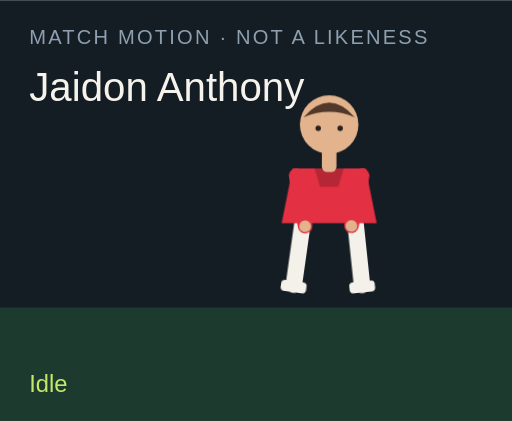
t = 0.00 s
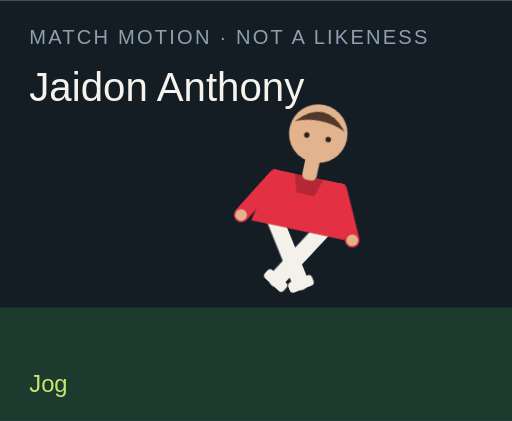
t = 1.50 s
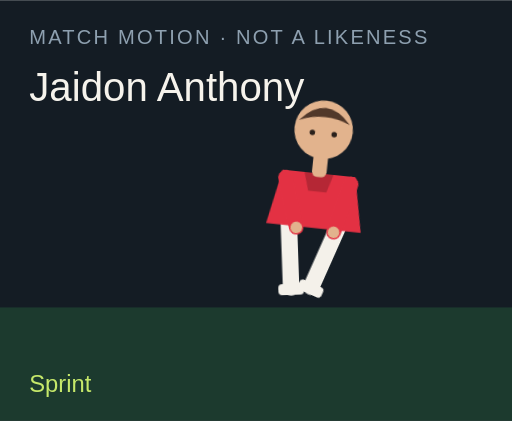
t = 3.00 s
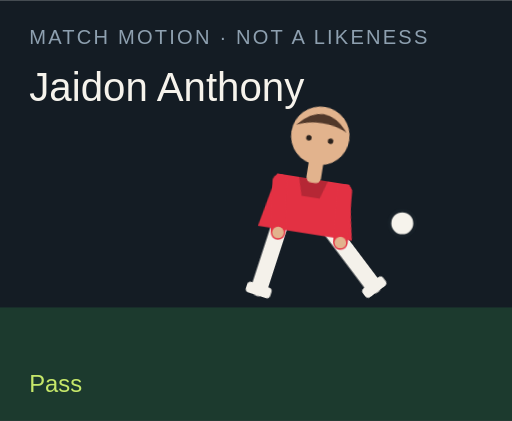
t = 4.50 s
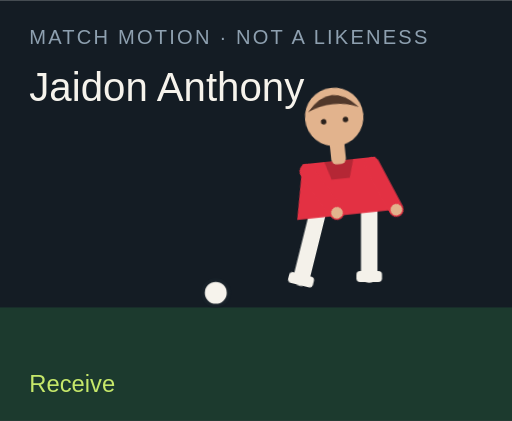
t = 6.00 s
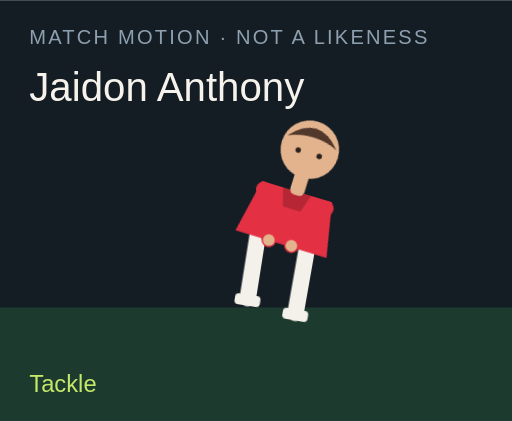
t = 7.50 s

The animated SVG that drew these frames (rendered in a browser with its animation timeline set to each time). Animation: 18 CSS @keyframes rules; one cycle of 9.00 s, repeats indefinitely.

<?xml version="1.0" encoding="UTF-8"?>
<svg xmlns="http://www.w3.org/2000/svg" viewBox="0 0 280 230" role="img">
  <style>@media (prefers-reduced-motion: reduce){animate,animateTransform{display:none}}</style>
  <rect width="280" height="230" fill="#141c24"/>
  <rect y="168" width="280" height="62" fill="#1c3a2e"/>
  <text x="16" y="24" fill="#8ea0b0" font-family="Arial,sans-serif" font-size="11" letter-spacing="1.2">MATCH MOTION · NOT A LIKENESS</text>
  <text x="16" y="55" fill="#f6f3ec" font-family="Impact,sans-serif" font-size="22">Jaidon Anthony</text>
  <circle r="7" fill="#f6f3ec" stroke="#172028" stroke-width="2" id="motion-14722" cx="150" cy="160" opacity="0">
    
    
    
  </circle>
  <g transform="translate(132 40)">
    <g id="motion-14744" transform="rotate(0 48 90)">
      
      <g id="motion-14746" transform="translate(0 0)">
        
        <g transform="translate(34 78)"><g id="motion-14748" transform="rotate(8)"><path d="M0 0 V38" stroke="#f4f1ea" stroke-width="9" stroke-linecap="round"/><rect x="-7" y="36" width="14" height="6" rx="2" fill="#f4f1ea"/></g></g>
        <g transform="translate(62 78)"><g id="motion-14750" transform="rotate(-6)"><path d="M0 0 V38" stroke="#f4f1ea" stroke-width="9" stroke-linecap="round"/><rect x="-7" y="36" width="14" height="6" rx="2" fill="#f4f1ea"/></g></g>
        <path d="M28 52 h40 l6 30 H22 Z" fill="#e33143"/>
        <path d="M40 52 h16 l-3 10 H43 Z" fill="#000" opacity=".2"/>
        <g transform="translate(30 56)"><g id="motion-14752" transform="rotate(-10)"><path d="M0 0 V28" stroke="#e33143" stroke-width="8" stroke-linecap="round"/><circle cx="0" cy="28" r="3.2" fill="#e2b38d"/></g></g>
        <g transform="translate(66 56)"><g id="motion-14754" transform="rotate(12)"><path d="M0 0 V28" stroke="#e33143" stroke-width="8" stroke-linecap="round"/><circle cx="0" cy="28" r="3.2" fill="#e2b38d"/></g></g>
        <rect x="44" y="40" width="8" height="14" rx="3" fill="#e2b38d"/>
        <circle cx="48" cy="28" r="16" fill="#e2b38d"/>
        <path d="M34 24 Q48 8 62 24 Q48 18 34 24" fill="#51382a"/>
        <circle cx="42" cy="30" r="1.5" fill="#2a211c"/><circle cx="54" cy="30" r="1.5" fill="#2a211c"/>
      </g>
    </g>
  </g>
  <text x="16" y="214" fill="#c6e86a" font-family="Arial,sans-serif" font-size="13" opacity="1" id="motion-14726">Idle</text><text x="16" y="214" fill="#c6e86a" font-family="Arial,sans-serif" font-size="13" opacity="0" id="motion-14728">Jog</text><text x="16" y="214" fill="#c6e86a" font-family="Arial,sans-serif" font-size="13" opacity="0" id="motion-14730">Sprint</text><text x="16" y="214" fill="#c6e86a" font-family="Arial,sans-serif" font-size="13" opacity="0" id="motion-14732">Dribble</text><text x="16" y="214" fill="#c6e86a" font-family="Arial,sans-serif" font-size="13" opacity="0" id="motion-14734">Pass</text><text x="16" y="214" fill="#c6e86a" font-family="Arial,sans-serif" font-size="13" opacity="0" id="motion-14736">Shoot</text><text x="16" y="214" fill="#c6e86a" font-family="Arial,sans-serif" font-size="13" opacity="0" id="motion-14738">Receive</text><text x="16" y="214" fill="#c6e86a" font-family="Arial,sans-serif" font-size="13" opacity="0" id="motion-14740">Tackle</text><text x="16" y="214" fill="#c6e86a" font-family="Arial,sans-serif" font-size="13" opacity="0" id="motion-14742">Arms wide</text>
<style>@keyframes track-14723{0%{cx:150px}11.1%{cx:156px}22.2%{cx:164px}33.300000000000004%{cx:142px}44.4%{cx:190px}55.60000000000001%{cx:250px}66.7%{cx:118px}77.8%{cx:150px}88.9%{cx:150px}100%{cx:150px}}@keyframes track-14724{0%{cy:160px}11.1%{cy:158px}22.2%{cy:154px}33.300000000000004%{cy:156px}44.4%{cy:148px}55.60000000000001%{cy:96px}66.7%{cy:160px}77.8%{cy:160px}88.9%{cy:160px}100%{cy:160px}}@keyframes track-14725{0%{opacity:0}11.1%{opacity:0}22.2%{opacity:0}33.300000000000004%{opacity:1}44.4%{opacity:1}55.60000000000001%{opacity:1}66.7%{opacity:1}77.8%{opacity:0}88.9%{opacity:0}100%{opacity:0}}@keyframes track-14727{0%{opacity:1}11.1%{opacity:0}22.2%{opacity:0}33.300000000000004%{opacity:0}44.4%{opacity:0}55.60000000000001%{opacity:0}66.7%{opacity:0}77.8%{opacity:0}88.9%{opacity:0}100%{opacity:1}}@keyframes track-14729{0%{opacity:0}11.1%{opacity:1}22.2%{opacity:0}33.300000000000004%{opacity:0}44.4%{opacity:0}55.60000000000001%{opacity:0}66.7%{opacity:0}77.8%{opacity:0}88.9%{opacity:0}100%{opacity:0}}@keyframes track-14731{0%{opacity:0}11.1%{opacity:0}22.2%{opacity:1}33.300000000000004%{opacity:0}44.4%{opacity:0}55.60000000000001%{opacity:0}66.7%{opacity:0}77.8%{opacity:0}88.9%{opacity:0}100%{opacity:0}}@keyframes track-14733{0%{opacity:0}11.1%{opacity:0}22.2%{opacity:0}33.300000000000004%{opacity:1}44.4%{opacity:0}55.60000000000001%{opacity:0}66.7%{opacity:0}77.8%{opacity:0}88.9%{opacity:0}100%{opacity:0}}@keyframes track-14735{0%{opacity:0}11.1%{opacity:0}22.2%{opacity:0}33.300000000000004%{opacity:0}44.4%{opacity:1}55.60000000000001%{opacity:0}66.7%{opacity:0}77.8%{opacity:0}88.9%{opacity:0}100%{opacity:0}}@keyframes track-14737{0%{opacity:0}11.1%{opacity:0}22.2%{opacity:0}33.300000000000004%{opacity:0}44.4%{opacity:0}55.60000000000001%{opacity:1}66.7%{opacity:0}77.8%{opacity:0}88.9%{opacity:0}100%{opacity:0}}@keyframes track-14739{0%{opacity:0}11.1%{opacity:0}22.2%{opacity:0}33.300000000000004%{opacity:0}44.4%{opacity:0}55.60000000000001%{opacity:0}66.7%{opacity:1}77.8%{opacity:0}88.9%{opacity:0}100%{opacity:0}}@keyframes track-14741{0%{opacity:0}11.1%{opacity:0}22.2%{opacity:0}33.300000000000004%{opacity:0}44.4%{opacity:0}55.60000000000001%{opacity:0}66.7%{opacity:0}77.8%{opacity:1}88.9%{opacity:0}100%{opacity:0}}@keyframes track-14743{0%{opacity:0}11.1%{opacity:0}22.2%{opacity:0}33.300000000000004%{opacity:0}44.4%{opacity:0}55.60000000000001%{opacity:0}66.7%{opacity:0}77.8%{opacity:0}88.9%{opacity:1}100%{opacity:0}}@keyframes track-14745{0%{transform:rotate(0deg)}11.1%{transform:rotate(8deg)}22.2%{transform:rotate(16deg)}33.300000000000004%{transform:rotate(6deg)}44.4%{transform:rotate(4deg)}55.60000000000001%{transform:rotate(14deg)}66.7%{transform:rotate(-6deg)}77.8%{transform:rotate(34deg)}88.9%{transform:rotate(0deg)}100%{transform:rotate(0deg)}}@keyframes track-14747{0%{transform:translate(0px,0px)}11.1%{transform:translate(0px,-3px)}22.2%{transform:translate(0px,-6px)}33.300000000000004%{transform:translate(0px,-2px)}44.4%{transform:translate(0px,2px)}55.60000000000001%{transform:translate(0px,-4px)}66.7%{transform:translate(0px,1px)}77.8%{transform:translate(0px,10px)}88.9%{transform:translate(0px,-8px)}100%{transform:translate(0px,0px)}}@keyframes track-14749{0%{transform:rotate(8deg)}11.1%{transform:rotate(-26deg)}22.2%{transform:rotate(-42deg)}33.300000000000004%{transform:rotate(-8deg)}44.4%{transform:rotate(6deg)}55.60000000000001%{transform:rotate(12deg)}66.7%{transform:rotate(20deg)}77.8%{transform:rotate(-8deg)}88.9%{transform:rotate(-8deg)}100%{transform:rotate(8deg)}}@keyframes track-14751{0%{transform:rotate(-6deg)}11.1%{transform:rotate(24deg)}22.2%{transform:rotate(38deg)}33.300000000000004%{transform:rotate(18deg)}44.4%{transform:rotate(-38deg)}55.60000000000001%{transform:rotate(-54deg)}66.7%{transform:rotate(6deg)}77.8%{transform:rotate(-22deg)}88.9%{transform:rotate(8deg)}100%{transform:rotate(-6deg)}}@keyframes track-14753{0%{transform:rotate(-10deg)}11.1%{transform:rotate(24deg)}22.2%{transform:rotate(36deg)}33.300000000000004%{transform:rotate(-18deg)}44.4%{transform:rotate(10deg)}55.60000000000001%{transform:rotate(-24deg)}66.7%{transform:rotate(-30deg)}77.8%{transform:rotate(12deg)}88.9%{transform:rotate(-58deg)}100%{transform:rotate(-10deg)}}@keyframes track-14755{0%{transform:rotate(12deg)}11.1%{transform:rotate(-20deg)}22.2%{transform:rotate(-32deg)}33.300000000000004%{transform:rotate(14deg)}44.4%{transform:rotate(-26deg)}55.60000000000001%{transform:rotate(18deg)}66.7%{transform:rotate(-22deg)}77.8%{transform:rotate(-6deg)}88.9%{transform:rotate(58deg)}100%{transform:rotate(12deg)}}@media(prefers-reduced-motion:no-preference){#motion-14722{animation:track-14723 9s linear infinite both,track-14724 9s linear infinite both,track-14725 9s steps(1,end) infinite both}#motion-14726{animation:track-14727 9s steps(1,end) infinite both}#motion-14728{animation:track-14729 9s steps(1,end) infinite both}#motion-14730{animation:track-14731 9s steps(1,end) infinite both}#motion-14732{animation:track-14733 9s steps(1,end) infinite both}#motion-14734{animation:track-14735 9s steps(1,end) infinite both}#motion-14736{animation:track-14737 9s steps(1,end) infinite both}#motion-14738{animation:track-14739 9s steps(1,end) infinite both}#motion-14740{animation:track-14741 9s steps(1,end) infinite both}#motion-14742{animation:track-14743 9s steps(1,end) infinite both}#motion-14744{animation:track-14745 9s linear infinite both}#motion-14746{animation:track-14747 9s linear infinite both}#motion-14748{animation:track-14749 9s linear infinite both}#motion-14750{animation:track-14751 9s linear infinite both}#motion-14752{animation:track-14753 9s linear infinite both}#motion-14754{animation:track-14755 9s linear infinite both}}</style></svg>
